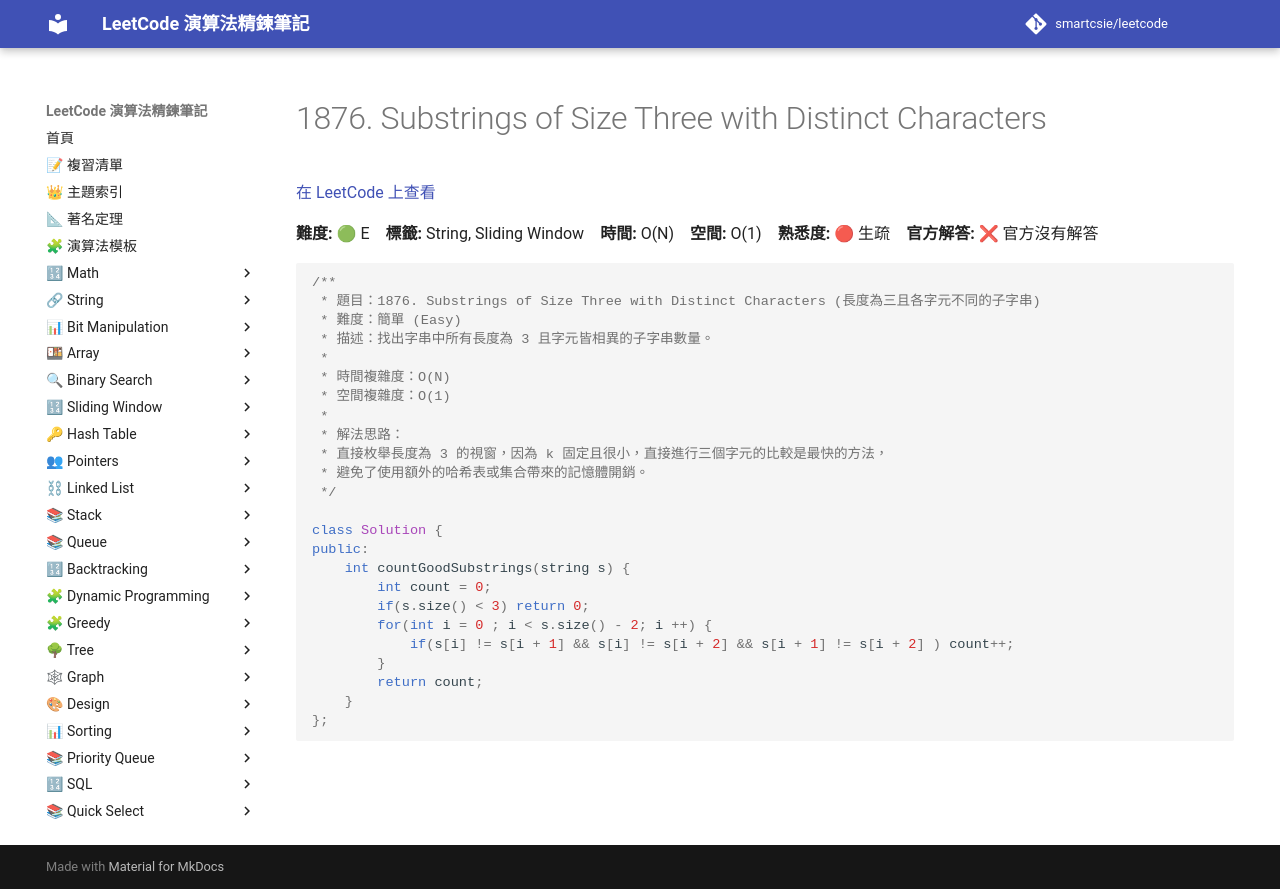

repository: smartcsie/leetcode · page: problems/1876/index.html · generator: mkdocs

# 1876. Substrings of Size Three with Distinct Characters

[在 LeetCode 上查看](https://leetcode.com/problems/substrings-of-size-three-with-distinct-characters)

**難度:** 🟢 E　**標籤:** String, Sliding Window　**時間:** O(N)　**空間:** O(1)　**熟悉度:** 🔴 生疏　**官方解答:** ❌ 官方沒有解答

```cpp
/**
 * 題目：1876. Substrings of Size Three with Distinct Characters (長度為三且各字元不同的子字串)
 * 難度：簡單 (Easy)
 * 描述：找出字串中所有長度為 3 且字元皆相異的子字串數量。
 *
 * 時間複雜度：O(N)
 * 空間複雜度：O(1)
 *
 * 解法思路：
 * 直接枚舉長度為 3 的視窗，因為 k 固定且很小，直接進行三個字元的比較是最快的方法，
 * 避免了使用額外的哈希表或集合帶來的記憶體開銷。
 */

class Solution {
public:
    int countGoodSubstrings(string s) {
        int count = 0;
        if(s.size() < 3) return 0;
        for(int i = 0 ; i < s.size() - 2; i ++) {
            if(s[i] != s[i + 1] && s[i] != s[i + 2] && s[i + 1] != s[i + 2] ) count++;
        }
        return count;
    }
};
```
